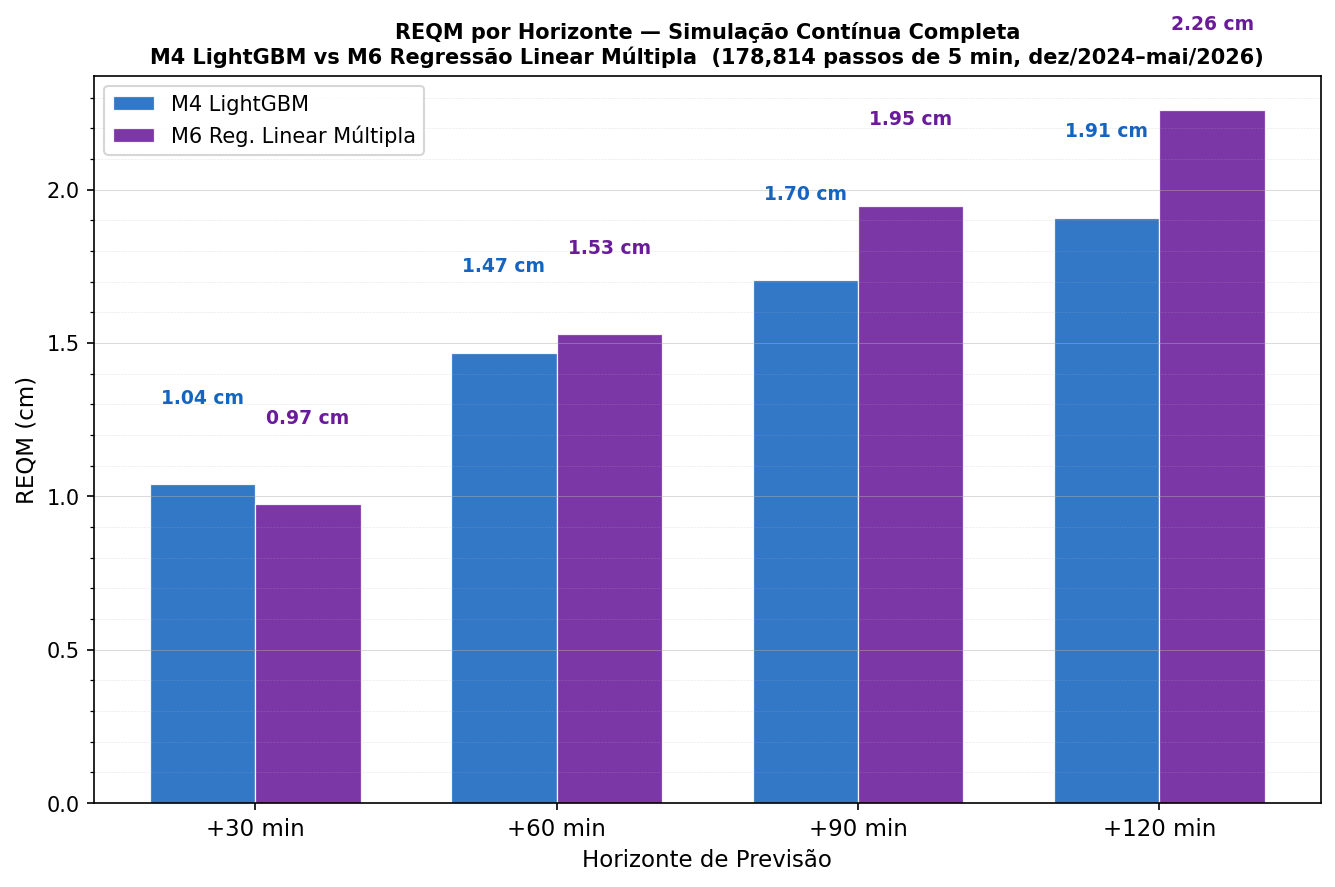

The file beside this chart, header and first rows:
horizonte_min, REQM_M4_LightGBM_cm, REQM_M6_MLR_cm
30, 1.04, 0.974
60, 1.469, 1.528
90, 1.704, 1.948
120, 1.909, 2.259
